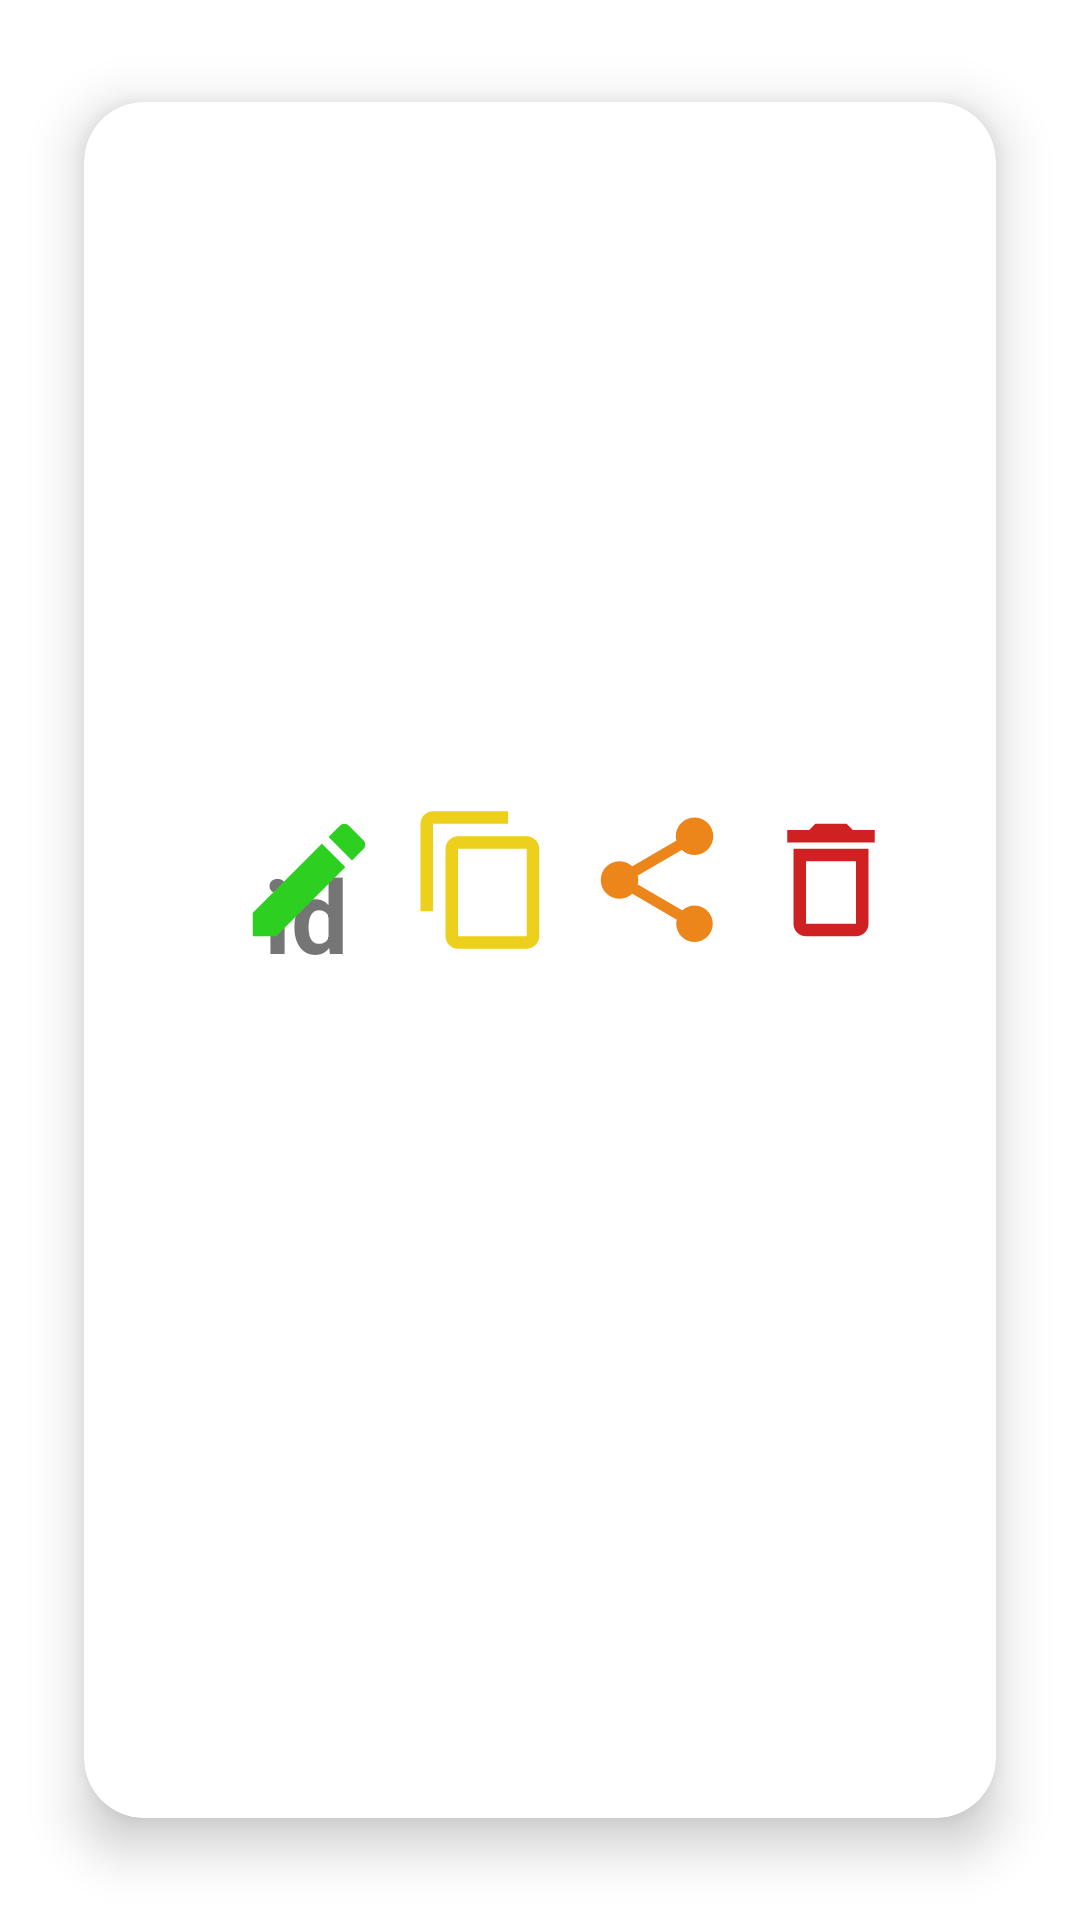

Write the Android layout XML for this screen, with the resource values it uses.
<!-- AndroidManifest.xml: application theme Theme.LerntagebuchApp -->
<!-- res/layout/note_rv_item.xml -->
<?xml version="1.0" encoding="utf-8"?>
<LinearLayout xmlns:android="http://schemas.android.com/apk/res/android"
    xmlns:app="http://schemas.android.com/apk/res-auto"
    xmlns:tools="http://schemas.android.com/tools"
    android:layout_width="match_parent"
    android:layout_height="wrap_content"
    android:orientation="vertical"
    android:id="@+id/rv_item_linear_layout">

    <androidx.cardview.widget.CardView
        android:layout_width="match_parent"
        android:layout_height="match_parent"
        android:layout_marginTop="18dp"

        app:cardElevation="10dp"
        app:cardCornerRadius="20dp"
        android:layout_margin="10dp"
        app:cardBackgroundColor="@color/white"
        app:cardMaxElevation="12dp"
        app:cardPreventCornerOverlap="true"
        app:cardUseCompatPadding="true">

        <androidx.constraintlayout.widget.ConstraintLayout
            android:layout_width="match_parent"
            android:layout_height="wrap_content"
            android:padding="30sp">

            <TextView
                android:id="@+id/tvGoalId"
                android:layout_width="wrap_content"
                android:layout_height="wrap_content"
                android:layout_marginStart="30dp"
                android:text="id"
                android:textSize="34sp"
                android:textStyle="bold"
                app:layout_constraintBottom_toBottomOf="parent"
                app:layout_constraintStart_toStartOf="parent"
                app:layout_constraintTop_toTopOf="parent" />

            <TextView
                android:id="@+id/tvGoalTheme"
                android:layout_width="0dp"
                android:layout_height="wrap_content"
                android:layout_marginStart="32dp"
                android:layout_marginEnd="16dp"
                android:text="title"
                android:textColor="#1C1D1E"
                android:textSize="16sp"
                android:textStyle="bold"
                app:layout_constraintEnd_toStartOf="@+id/imgUpdateGoal"
                app:layout_constraintStart_toEndOf="@+id/tvGoalId"
                app:layout_constraintTop_toTopOf="@+id/tvGoalId" />

            <TextView
                android:id="@+id/tvGoalTime"
                android:layout_width="0dp"
                android:layout_height="wrap_content"
                android:layout_marginTop="16dp"
                android:layout_marginEnd="16dp"
                android:text="note text"
                app:layout_constraintEnd_toStartOf="@+id/imgUpdateGoal"
                app:layout_constraintStart_toStartOf="@+id/tvGoalTheme"
                app:layout_constraintTop_toBottomOf="@+id/tvGoalTheme" />

            <ImageView
                android:id="@+id/imgUpdateGoal"
                android:layout_width="50dp"
                android:layout_height="50dp"
                android:layout_marginEnd="8dp"
                app:layout_constraintBottom_toBottomOf="parent"
                app:layout_constraintEnd_toStartOf="@+id/imgCopyNote"
                app:layout_constraintTop_toTopOf="parent"
                app:layout_constraintVertical_bias="0.474"
                app:srcCompat="@drawable/icon_write" />

            <ImageView
                android:id="@+id/imgDeleteGoal"
                android:layout_width="50dp"
                android:layout_height="50dp"
                app:layout_constraintBottom_toBottomOf="@+id/imgUpdateGoal"
                app:layout_constraintEnd_toEndOf="parent"
                app:layout_constraintTop_toTopOf="@+id/imgUpdateGoal"
                app:srcCompat="@drawable/icon_delete" />

            <ImageView
                android:id="@+id/imgShareNote"
                android:layout_width="50dp"
                android:layout_height="50dp"
                android:layout_marginEnd="8dp"
                app:layout_constraintBottom_toBottomOf="@+id/imgDeleteGoal"
                app:layout_constraintEnd_toStartOf="@+id/imgDeleteGoal"
                app:layout_constraintTop_toTopOf="@+id/imgDeleteGoal"
                app:srcCompat="@drawable/icon_share" />

            <ImageView
                android:id="@+id/imgCopyNote"
                android:layout_width="50dp"
                android:layout_height="50dp"
                android:layout_marginEnd="8dp"
                app:layout_constraintBottom_toBottomOf="@+id/imgShareNote"
                app:layout_constraintEnd_toStartOf="@+id/imgShareNote"
                app:layout_constraintTop_toTopOf="@+id/imgShareNote"
                app:srcCompat="@drawable/icon_copy" />
        </androidx.constraintlayout.widget.ConstraintLayout>
    </androidx.cardview.widget.CardView>
</LinearLayout>
<!-- resources referenced by this layout -->
<resources>
  <!-- drawable icon_copy (drawable) -->
  <vector android:height="24dp" android:tint="#ECD01B"
      android:viewportHeight="24" android:viewportWidth="24"
      android:width="24dp" xmlns:android="http://schemas.android.com/apk/res/android">
      <path android:fillColor="@android:color/white" android:pathData="M16,1L4,1c-1.1,0 -2,0.9 -2,2v14h2L4,3h12L16,1zM19,5L8,5c-1.1,0 -2,0.9 -2,2v14c0,1.1 0.9,2 2,2h11c1.1,0 2,-0.9 2,-2L21,7c0,-1.1 -0.9,-2 -2,-2zM19,21L8,21L8,7h11v14z"/>
  </vector>
  <!-- drawable icon_delete (drawable) -->
  <vector android:height="24dp" android:tint="#CF2121"
      android:viewportHeight="24" android:viewportWidth="24"
      android:width="24dp" xmlns:android="http://schemas.android.com/apk/res/android">
      <path android:fillColor="@android:color/white" android:pathData="M6,19c0,1.1 0.9,2 2,2h8c1.1,0 2,-0.9 2,-2L18,7L6,7v12zM8,9h8v10L8,19L8,9zM15.5,4l-1,-1h-5l-1,1L5,4v2h14L19,4z"/>
  </vector>
  <!-- drawable icon_share (drawable) -->
  <vector android:height="24dp" android:tint="#EC861B"
      android:viewportHeight="24" android:viewportWidth="24"
      android:width="24dp" xmlns:android="http://schemas.android.com/apk/res/android">
      <path android:fillColor="@android:color/white" android:pathData="M18,16.08c-0.76,0 -1.44,0.3 -1.96,0.77L8.91,12.7c0.05,-0.23 0.09,-0.46 0.09,-0.7s-0.04,-0.47 -0.09,-0.7l7.05,-4.11c0.54,0.5 1.25,0.81 2.04,0.81 1.66,0 3,-1.34 3,-3s-1.34,-3 -3,-3 -3,1.34 -3,3c0,0.24 0.04,0.47 0.09,0.7L8.04,9.81C7.5,9.31 6.79,9 6,9c-1.66,0 -3,1.34 -3,3s1.34,3 3,3c0.79,0 1.5,-0.31 2.04,-0.81l7.12,4.16c-0.05,0.21 -0.08,0.43 -0.08,0.65 0,1.61 1.31,2.92 2.92,2.92 1.61,0 2.92,-1.31 2.92,-2.92s-1.31,-2.92 -2.92,-2.92z"/>
  </vector>
  <!-- drawable icon_write (drawable) -->
  <vector android:height="24dp" android:tint="#2DCF21"
      android:viewportHeight="24" android:viewportWidth="24"
      android:width="24dp" xmlns:android="http://schemas.android.com/apk/res/android">
      <path android:fillColor="@android:color/white" android:pathData="M3,17.25V21h3.75L17.81,9.94l-3.75,-3.75L3,17.25zM20.71,7.04c0.39,-0.39 0.39,-1.02 0,-1.41l-2.34,-2.34c-0.39,-0.39 -1.02,-0.39 -1.41,0l-1.83,1.83 3.75,3.75 1.83,-1.83z"/>
  </vector>
  <style name="Theme.LerntagebuchApp" parent="Theme.MaterialComponents.DayNight.DarkActionBar">
          
          <item name="colorPrimary">@color/purple_500</item>
          <item name="colorPrimaryVariant">@color/purple_700</item>
          <item name="colorOnPrimary">@color/white</item>
          
          <item name="colorSecondary">@color/teal_200</item>
          <item name="colorSecondaryVariant">@color/teal_700</item>
          <item name="colorOnSecondary">@color/black</item>
          
          <item name="android:statusBarColor" tools:targetApi="l">?attr/colorPrimaryVariant</item>
          
      </style>
  <!-- not gathered from this repository: default colours our renderer supplied (Android Studio template values) -->
  <color name="purple_500">#FF6200EE</color>
  <color name="purple_700">#FF3700B3</color>
  <color name="teal_200">#FF03DAC5</color>
  <color name="teal_700">#FF018786</color>
  <color name="black">#FF000000</color>
  <color name="white">#FFFFFFFF</color>
</resources>
